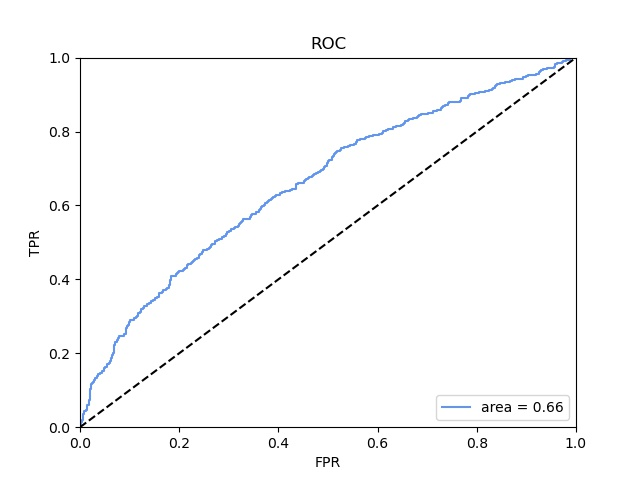

Data behind this chart, as committed beside it:
fpr, tpr, threshold
0.0, 0.0, 1.998
0.0, 0.0009843, 0.998
0.0, 0.002953, 0.995
0.001616, 0.002953, 0.9937
0.001616, 0.01378, 0.9855
0.003231, 0.01378, 0.9854
0.003231, 0.01575, 0.9817
0.004847, 0.01575, 0.9817
0.004847, 0.0187, 0.9788
0.006462, 0.0187, 0.978
0.006462, 0.03543, 0.9702
0.008078, 0.03543, 0.9702
0.008078, 0.04331, 0.9683
0.009693, 0.04331, 0.9676
0.009693, 0.04429, 0.967
0.01131, 0.04429, 0.9652
0.01131, 0.04528, 0.9646
0.01292, 0.04528, 0.963
0.01292, 0.04626, 0.9623
0.01454, 0.04626, 0.9615
0.01454, 0.05906, 0.9549
0.01616, 0.05906, 0.9548
0.01616, 0.06102, 0.9543
0.01777, 0.06102, 0.9536
0.01777, 0.0748, 0.9468
0.01939, 0.0748, 0.9467
0.01939, 0.08661, 0.939
0.021, 0.08661, 0.9381
0.021, 0.1033, 0.9307
0.02262, 0.1033, 0.9299
0.02262, 0.1161, 0.9255
0.02423, 0.1161, 0.9253
0.02423, 0.1201, 0.9229
0.02585, 0.1201, 0.9227
0.02585, 0.1211, 0.9221
0.02746, 0.1211, 0.9218
0.02746, 0.1289, 0.9184
0.03069, 0.1289, 0.9174
0.03069, 0.1329, 0.9153
0.03231, 0.1329, 0.9146
0.03231, 0.1339, 0.9143
0.03393, 0.1339, 0.9137
0.03393, 0.1378, 0.9125
0.03554, 0.1378, 0.9119
0.03554, 0.1407, 0.9106
0.03716, 0.1407, 0.91
0.03716, 0.1427, 0.9099
0.03877, 0.1427, 0.9092
0.03877, 0.1437, 0.9087
0.04039, 0.1437, 0.9087
0.04039, 0.1467, 0.907
0.04362, 0.1467, 0.9057
0.04362, 0.1516, 0.9036
0.04523, 0.1516, 0.9031
0.04523, 0.1526, 0.9027
0.04847, 0.1526, 0.9025
0.04847, 0.1594, 0.9004
0.05008, 0.1594, 0.9
0.05008, 0.1624, 0.8995
0.05493, 0.1624, 0.8987
... 662 more rows
